2-way image classification set "spectrograms_dataset" from GitHub (daterka/Use-of-machine-learning-methods-to-diagnose-schizophrenia-based-on-EEG-signal); label vocabulary: schizophrenia negative, schizophrenia positive.

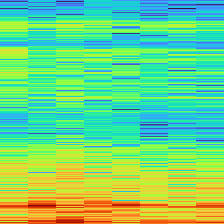
Label: schizophrenia negative

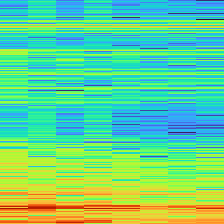
Label: schizophrenia negative

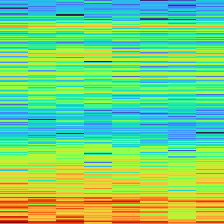
Label: schizophrenia negative

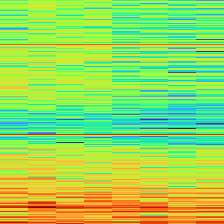
Label: schizophrenia positive

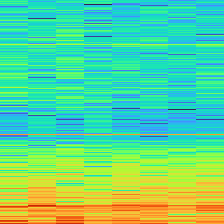
Label: schizophrenia positive

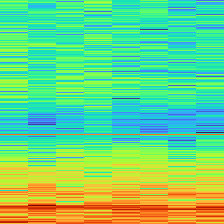
Label: schizophrenia positive
